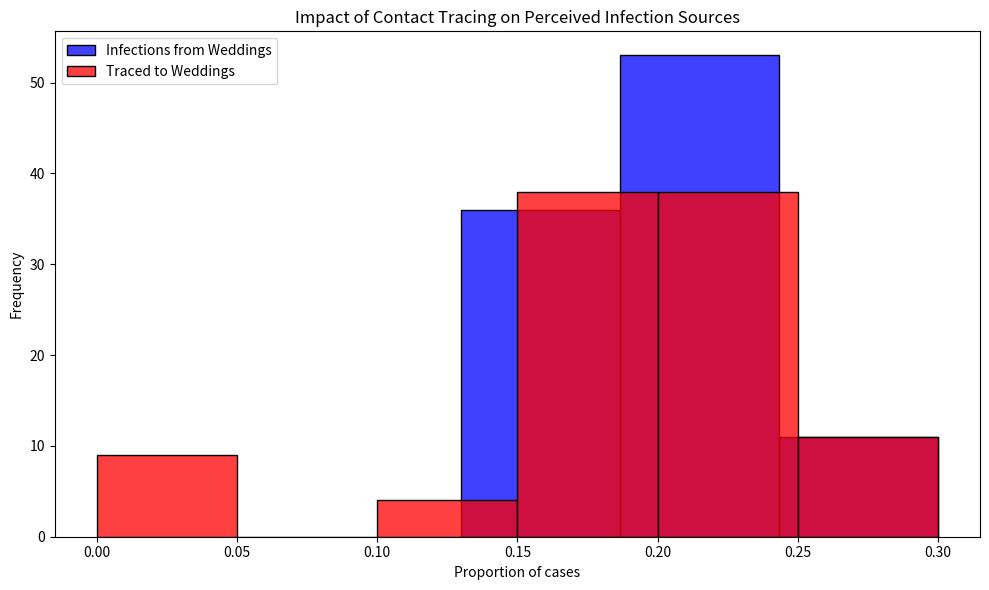

Write the Python code that produced this figure.
# Import necessary libraries
import pandas as pd
import numpy as np
import matplotlib.pyplot as plt
import seaborn as sns

# Note: Suppressing FutureWarnings to maintain a clean output. This is specifically to ignore warnings about
# deprecated features in the libraries we're using (e.g., 'use_inf_as_na' option in Pandas, used by Seaborn),
# which we currently have no direct control over. This action is taken to ensure that our output remains
# focused on relevant information, acknowledging that we rely on external library updates to fully resolve
# these deprecations. Always consider reviewing and removing this suppression after significant library updates.
import warnings
warnings.simplefilter(action='ignore', category=FutureWarning)

# Constants representing the parameters of the model
ATTACK_RATE = 0.10
TRACE_SUCCESS = 0.20
SECONDARY_TRACE_THRESHOLD = 2

def simulate_event(m):
  """
  Simulates the infection and tracing process for a series of events.
  
  This function creates a DataFrame representing individuals attending weddings and brunches,
  infects a subset of them based on the ATTACK_RATE, performs primary and secondary contact tracing,
  and calculates the proportions of infections and traced cases that are attributed to weddings.
  
  Parameters:
  - m: Dummy parameter for iteration purposes.
  
  Returns:
  - A tuple containing the proportion of infections and the proportion of traced cases
    that are attributed to weddings.
  """
  # Create DataFrame for people at events with initial infection and traced status
  events = ['wedding'] * 200 + ['brunch'] * 800
  ppl = pd.DataFrame({
      'event': events,
      'infected': False,
      'traced': np.nan  # Initially setting traced status as NaN
  })

  # Explicitly set 'traced' column to nullable boolean type
  ppl['traced'] = ppl['traced'].astype(pd.BooleanDtype())

  # Infect a random subset of people
  infected_indices = np.random.choice(ppl.index, size=int(len(ppl) * ATTACK_RATE), replace=False)
  ppl.loc[infected_indices, 'infected'] = True

  # Primary contact tracing: randomly decide which infected people get traced
  ppl.loc[ppl['infected'], 'traced'] = np.random.rand(sum(ppl['infected'])) < TRACE_SUCCESS

  # Secondary contact tracing based on event attendance
  event_trace_counts = ppl[ppl['traced'] == True]['event'].value_counts()
  events_traced = event_trace_counts[event_trace_counts >= SECONDARY_TRACE_THRESHOLD].index
  ppl.loc[ppl['event'].isin(events_traced) & ppl['infected'], 'traced'] = True

  # Calculate proportions of infections and traces attributed to each event type
  ppl['event_type'] = ppl['event'].str[0]  # 'w' for wedding, 'b' for brunch
  wedding_infections = sum(ppl['infected'] & (ppl['event_type'] == 'w'))
  brunch_infections = sum(ppl['infected'] & (ppl['event_type'] == 'b'))
  p_wedding_infections = wedding_infections / (wedding_infections + brunch_infections)

  wedding_traces = sum(ppl['infected'] & ppl['traced'] & (ppl['event_type'] == 'w'))
  brunch_traces = sum(ppl['infected'] & ppl['traced'] & (ppl['event_type'] == 'b'))
  p_wedding_traces = wedding_traces / (wedding_traces + brunch_traces)

  return p_wedding_infections, p_wedding_traces

# Run the simulation 1000 times
results = [simulate_event(m) for m in range(100)]
props_df = pd.DataFrame(results, columns=["Infections", "Traces"])

# Plotting the results
plt.figure(figsize=(10, 6))
sns.histplot(props_df['Infections'], color="blue", alpha=0.75, binwidth=0.05, kde=False, label='Infections from Weddings')
sns.histplot(props_df['Traces'], color="red", alpha=0.75, binwidth=0.05, kde=False, label='Traced to Weddings')
plt.xlabel("Proportion of cases")
plt.ylabel("Frequency")
plt.title("Impact of Contact Tracing on Perceived Infection Sources")
plt.legend()
plt.tight_layout()
plt.show()
